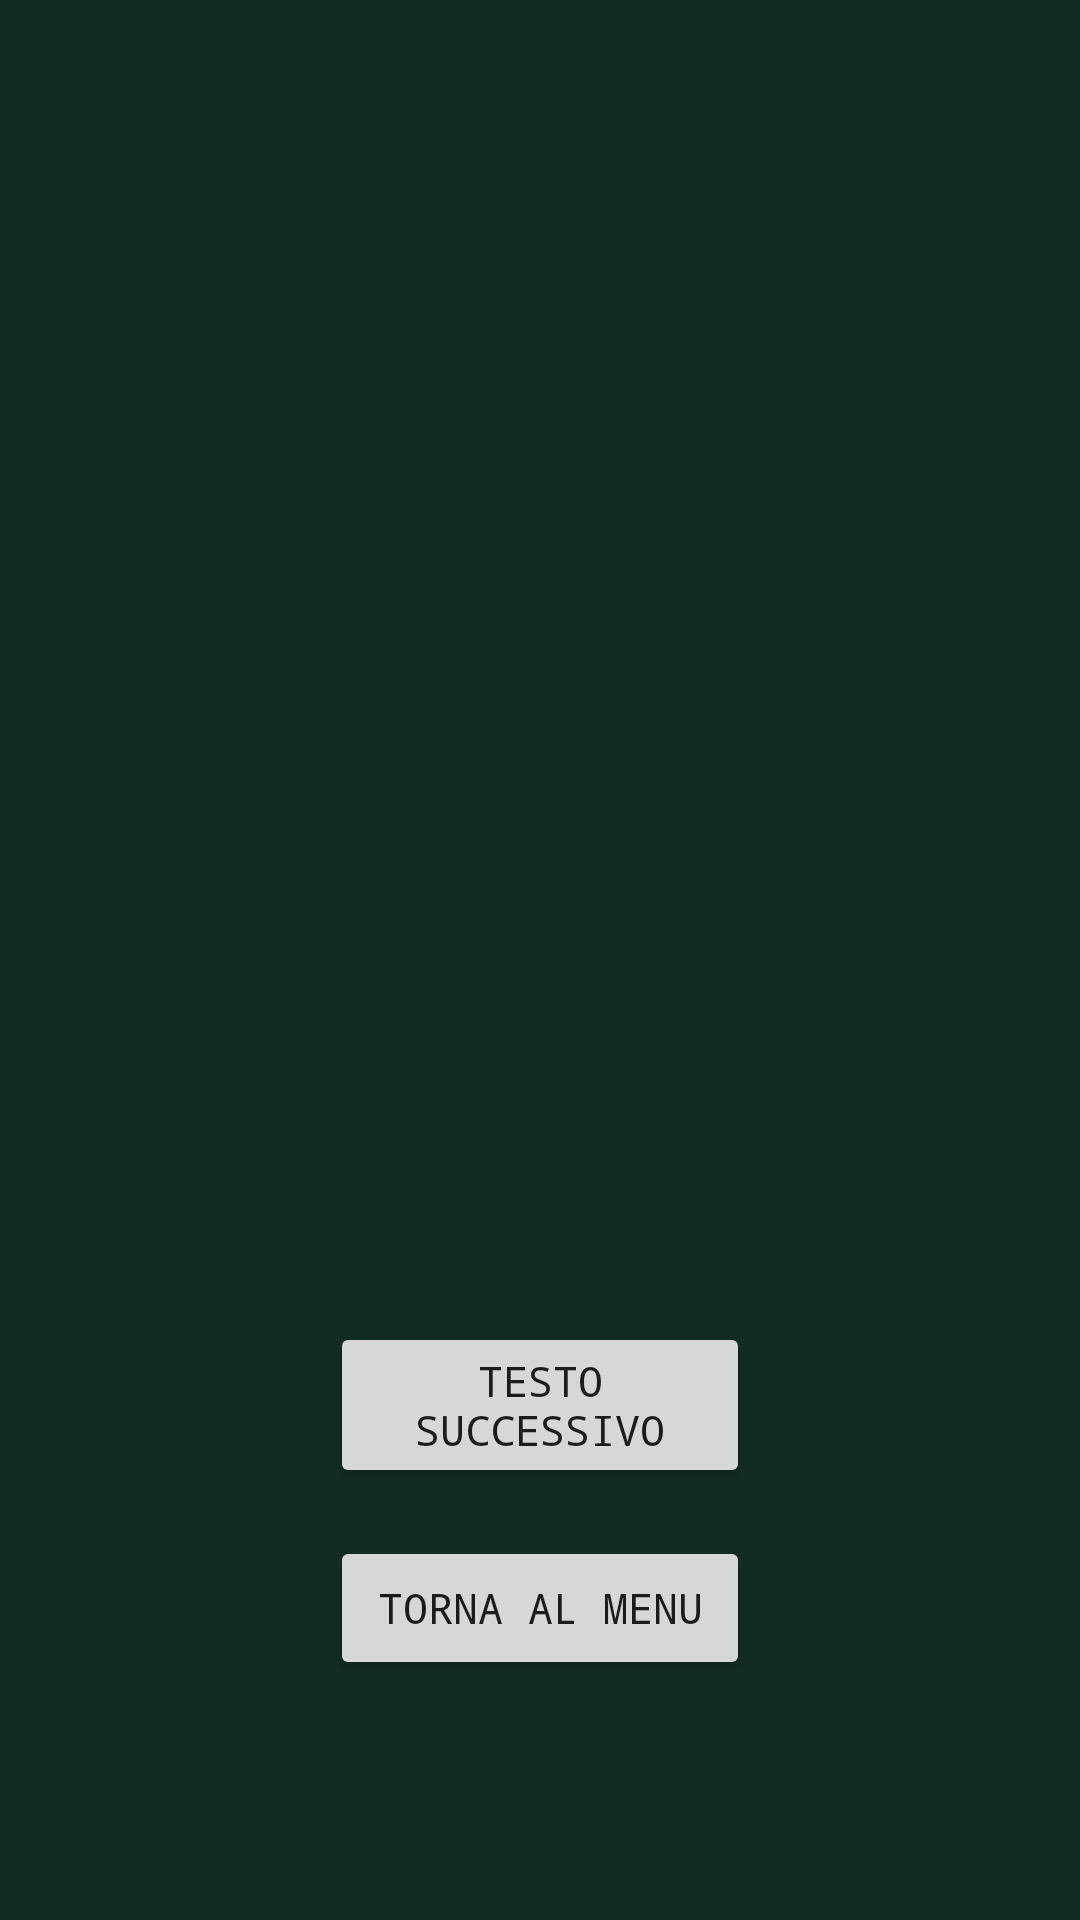

The Android layout XML behind this screen, and the referenced resources:
<!-- AndroidManifest.xml: application theme Theme.GalleriaTesti -->
<!-- res/layout/texts_fragment.xml -->
<?xml version="1.0" encoding="utf-8"?>
<androidx.constraintlayout.widget.ConstraintLayout xmlns:android="http://schemas.android.com/apk/res/android"
    xmlns:app="http://schemas.android.com/apk/res-auto"
    xmlns:tools="http://schemas.android.com/tools"
    android:layout_width="match_parent"
    android:layout_height="match_parent"
    android:background="#132B25">

    <TextView
        android:id="@+id/texts_view"
        android:layout_width="0dp"
        android:layout_height="wrap_content"
        android:layout_marginStart="16dp"
        android:layout_marginEnd="16dp"
        android:textAlignment="center"
        android:textColor="#ffffff"
        android:textSize="24sp"
        android:textStyle="bold"
        app:layout_constraintBottom_toBottomOf="parent"
        app:layout_constraintEnd_toEndOf="parent"
        app:layout_constraintStart_toStartOf="parent"
        app:layout_constraintTop_toTopOf="parent" />

    <Button
        android:id="@+id/change_button"
        android:layout_width="0dp"
        android:layout_height="wrap_content"
        android:layout_marginStart="110dp"
        android:layout_marginEnd="110dp"
        android:layout_marginBottom="16dp"
        android:fontFamily="monospace"
        android:text="Testo Successivo"
        app:layout_constraintBottom_toTopOf="@+id/back_button"
        app:layout_constraintEnd_toEndOf="parent"
        app:layout_constraintHorizontal_bias="0.0"
        app:layout_constraintStart_toStartOf="parent" />

    <Button
        android:id="@+id/back_button"
        android:layout_width="0dp"
        android:layout_height="wrap_content"
        android:layout_marginStart="110dp"
        android:layout_marginEnd="110dp"
        android:layout_marginBottom="80dp"
        android:fontFamily="monospace"
        android:text="Torna al Menu"
        app:layout_constraintBottom_toBottomOf="parent"
        app:layout_constraintEnd_toEndOf="parent"
        app:layout_constraintHorizontal_bias="0.0"
        app:layout_constraintStart_toStartOf="parent" />
</androidx.constraintlayout.widget.ConstraintLayout>
<!-- resources referenced by this layout -->
<resources>
  <style name="Theme.GalleriaTesti" parent="Theme.MaterialComponents.DayNight.DarkActionBar">
          
          <item name="colorPrimary">@color/purple_500</item>
          <item name="colorPrimaryVariant">@color/purple_700</item>
          <item name="colorOnPrimary">@color/white</item>
          
          <item name="colorSecondary">@color/teal_200</item>
          <item name="colorSecondaryVariant">@color/teal_700</item>
          <item name="colorOnSecondary">@color/black</item>
          
          <item name="android:statusBarColor" tools:targetApi="l">?attr/colorPrimaryVariant</item>
          
      </style>
  <!-- not gathered from this repository: default colours our renderer supplied (Android Studio template values) -->
  <color name="purple_500">#FF6200EE</color>
  <color name="purple_700">#FF3700B3</color>
  <color name="teal_200">#FF03DAC5</color>
  <color name="teal_700">#FF018786</color>
  <color name="black">#FF000000</color>
  <color name="white">#FFFFFFFF</color>
</resources>
